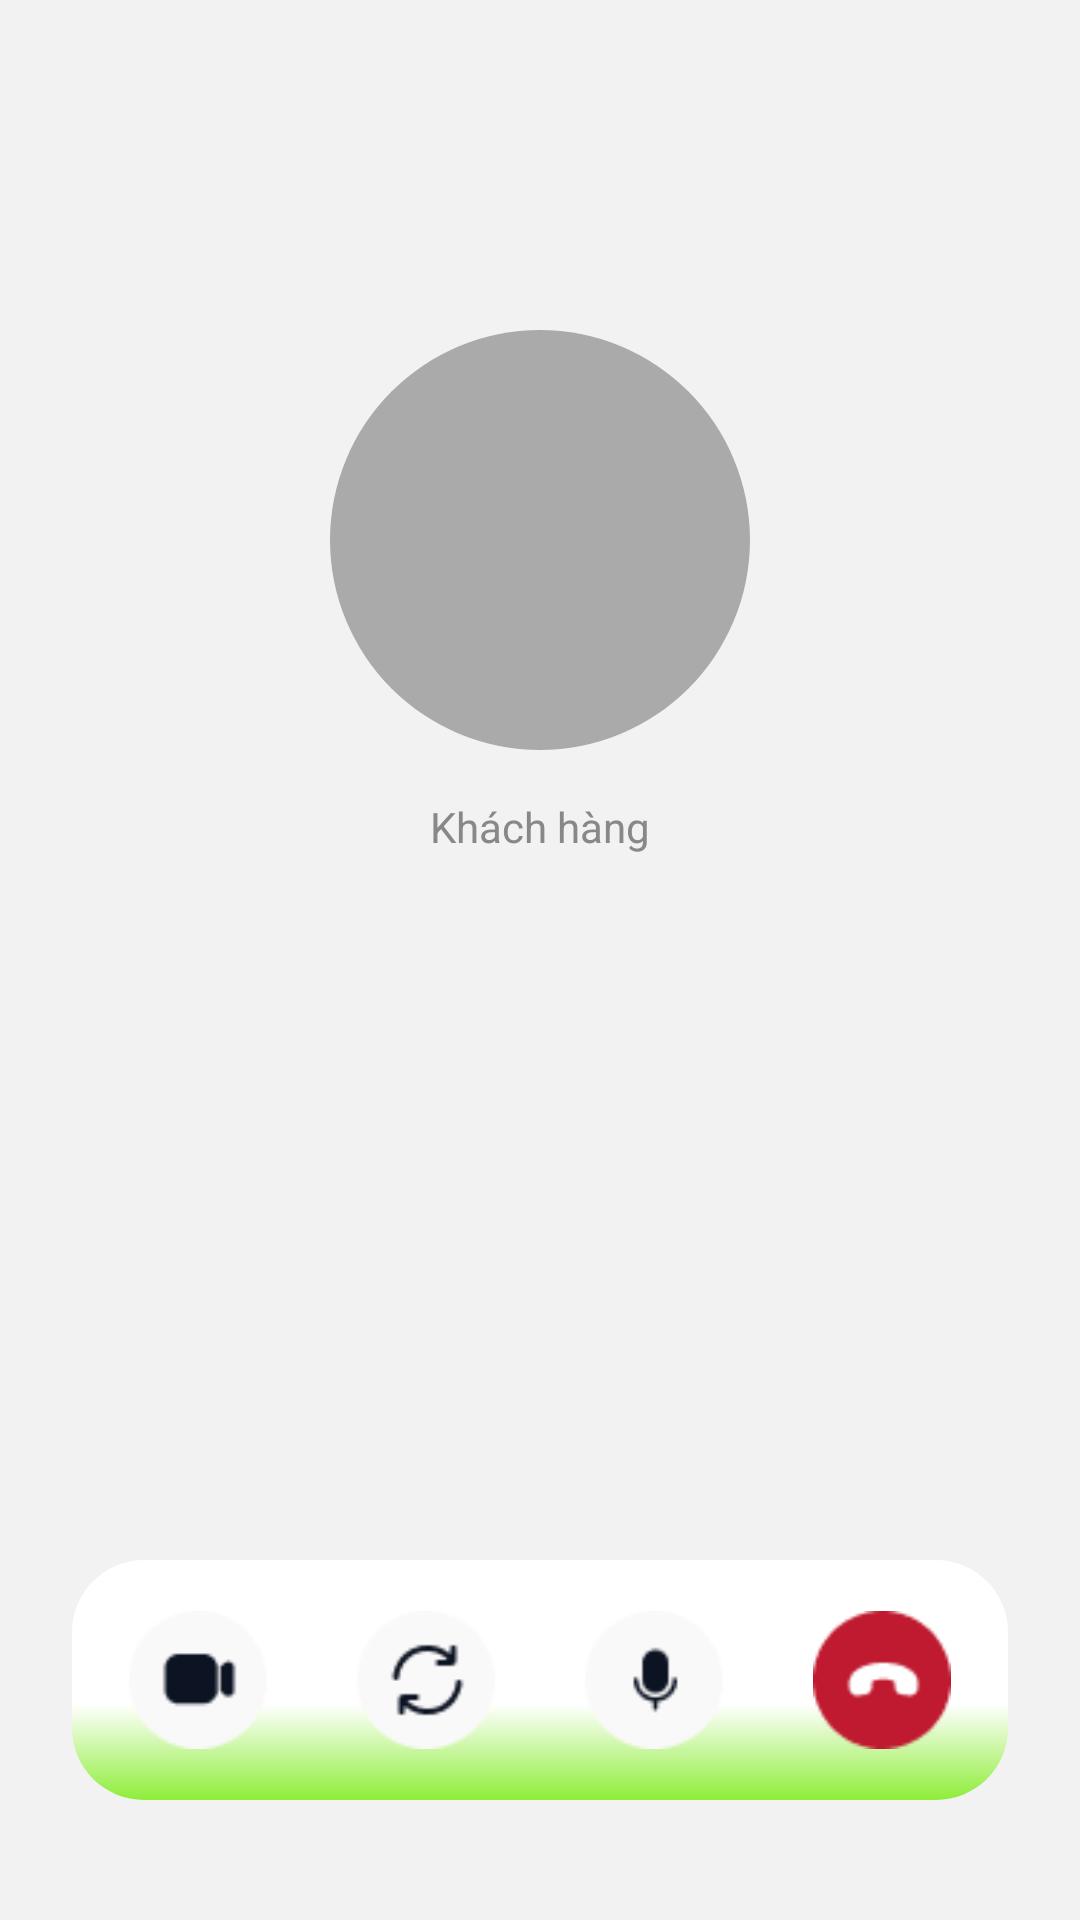

Write the Android layout XML for this screen, with the resource values it uses.
<!-- AndroidManifest.xml: application theme Theme.App_Giaohang -->
<!-- res/layout/vqd_message_activity_active_call.xml -->
<?xml version="1.0" encoding="utf-8"?>
<RelativeLayout xmlns:android="http://schemas.android.com/apk/res/android"
    xmlns:app="http://schemas.android.com/apk/res-auto"    android:layout_width="match_parent"
    android:layout_height="match_parent"
    android:background="#F2F2F2">

<ImageView
        android:id="@+id/btn_back"
        android:layout_width="40dp"
        android:layout_height="40dp"
        android:layout_marginStart="16dp"
        android:layout_marginTop="40dp"
        android:background="@drawable/vqd_square_white_bg"
        android:backgroundTint="#00FFFFFF"
        android:padding="8dp"
        android:src="@drawable/ic_vqd_arrow_back"
        app:tint="#555555" />

    <LinearLayout
        android:layout_width="match_parent"
        android:layout_height="wrap_content"
        android:layout_alignParentTop="true"
        android:layout_marginTop="110dp"
        android:gravity="center"
        android:orientation="vertical">

        <androidx.cardview.widget.CardView
            android:layout_width="140dp"
            android:layout_height="140dp"
            app:cardCornerRadius="70dp"
            app:cardElevation="0dp">

            <ImageView
                android:id="@+id/img_avatar"
                android:layout_width="match_parent"
                android:layout_height="match_parent"
                android:scaleType="centerCrop"
                android:src="@android:color/darker_gray" />
        </androidx.cardview.widget.CardView>

        <TextView
            android:layout_width="wrap_content"
            android:layout_height="wrap_content"
            android:layout_marginTop="16dp"
            android:text="Khách hàng"
            android:textColor="#888888"
            android:textSize="14sp" />

        <TextView
            android:id="@+id/tv_caller_name"
            android:layout_width="wrap_content"
            android:layout_height="wrap_content"
            android:layout_marginTop="8dp"
            android:text=""
            android:textColor="#000000"
            android:textSize="20sp"
            android:textStyle="bold" />
    </LinearLayout>

    <LinearLayout
        android:layout_width="match_parent"
        android:layout_height="80dp"
        android:layout_alignParentBottom="true"
        android:layout_marginBottom="40dp"
        android:layout_marginHorizontal="24dp"
        android:background="@drawable/vqd_green_to_white_gradient"
        android:gravity="center"
        android:orientation="horizontal"
        android:paddingHorizontal="10dp">

        <ImageView
            android:id="@+id/btn_video"
            android:layout_width="0dp"
            android:layout_height="50dp"
            android:layout_weight="1"
            android:padding="2dp"
            android:src="@drawable/ic_vqd_facetime" />

        <Space android:layout_width="12dp" android:layout_height="wrap_content"/>

        <ImageView
            android:id="@+id/btn_switch_camera"
            android:layout_width="0dp"
            android:layout_height="50dp"
            android:layout_weight="1"
            android:padding="2dp"
            android:src="@drawable/ic_vqd_reloadcuocgoi" />

        <Space android:layout_width="12dp" android:layout_height="wrap_content"/>

        <ImageView
            android:id="@+id/btn_mic"
            android:layout_width="0dp"
            android:layout_height="50dp"
            android:layout_weight="1"
            android:padding="2dp"
            android:src="@drawable/ic_vqd_ghiam" />

        <Space android:layout_width="12dp" android:layout_height="wrap_content"/>

        <ImageView
            android:id="@+id/btn_end_call"
            android:layout_width="0dp"
            android:layout_height="50dp"
            android:layout_weight="1"
            android:padding="2dp"
            android:src="@drawable/ic_vqd_tatgoi" />
    </LinearLayout>
</RelativeLayout>
<!-- resources referenced by this layout -->
<resources>
  <!-- drawable ic_vqd_facetime: png bitmap (drawable, 1113 bytes) -->
  <!-- drawable ic_vqd_ghiam: png bitmap (drawable, 1231 bytes) -->
  <!-- drawable ic_vqd_reloadcuocgoi: png bitmap (drawable, 1440 bytes) -->
  <!-- drawable ic_vqd_tatgoi: png bitmap (drawable, 1148 bytes) -->
  <!-- drawable vqd_green_to_white_gradient (drawable) -->
  <?xml version="1.0" encoding="utf-8"?>
  <shape xmlns:android="http://schemas.android.com/apk/res/android"
      android:shape="rectangle">
  
      <gradient
          android:type="linear"
          android:angle="90"
          android:startColor="#8EED39"
          android:centerColor="#FFFFFF"
          android:endColor="#FFFFFF"
          android:centerY="0.4" />
      <corners
          android:radius="24dp" />
  </shape>
  <style name="Theme.App_Giaohang" parent="Theme.MaterialComponents.DayNight.NoActionBar">
      </style>
</resources>
